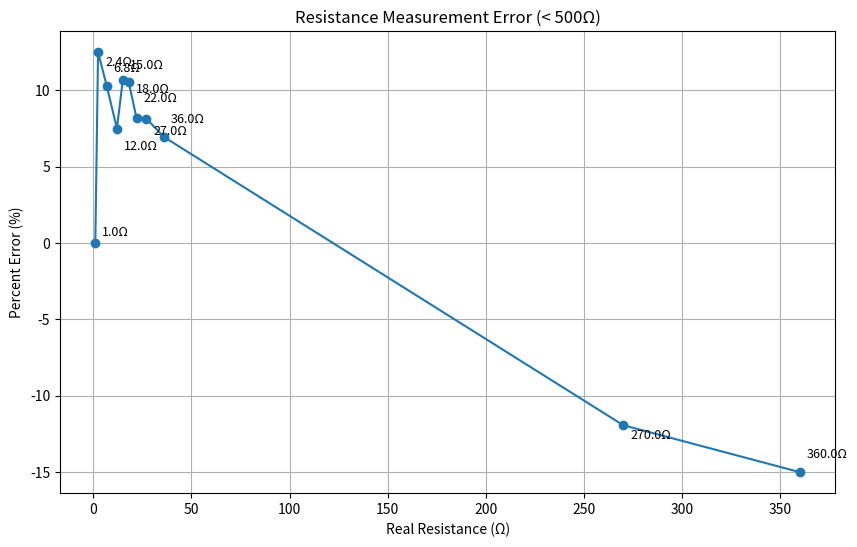

Python code for this plot:
import matplotlib.pyplot as plt
import numpy as np

# Data
real = np.array([1, 2.4, 2.4, 6.8, 12, 15, 18, 22, 27, 36, 270, 360, 360, 3300, 6200, 10000])
measured = np.array([1, 2.7, 3.1, 7.5, 12.9, 16.6, 19.9, 23.8, 29.2, 38.5, 237.8, 306, 305, 2597, 4896, 8135])

# Keep only values < 500 Ω
mask = real < 500
real = real[mask]
measured = measured[mask]

# Remove duplicate real resistance values (keep first)
unique_real, indices = np.unique(real, return_index=True)
real = real[indices]
measured = measured[indices]

# Sort for cleaner line plotting
order = np.argsort(real)
real = real[order]
measured = measured[order]

# Percent error
error = (measured - real) / real * 100

plt.figure(figsize=(10,6))

# Plot line + points
plt.plot(real, error, marker='o')

# Label offsets to avoid overlap
offsets = [(5,5), (5,-10), (5,10), (5,-15), (5,8), (5,-8), (5,12), (5,-12),
           (5,10), (5,-10), (5,10), (5,-10)]

for i, (x, y) in enumerate(zip(real, error)):
    dx, dy = offsets[i % len(offsets)]
    plt.annotate(f"{x}Ω",
                 (x, y),
                 textcoords="offset points",
                 xytext=(dx, dy),
                 fontsize=9)

plt.xlabel("Real Resistance (Ω)")
plt.ylabel("Percent Error (%)")
plt.title("Resistance Measurement Error (< 500Ω)")
plt.grid(True)

plt.show()
